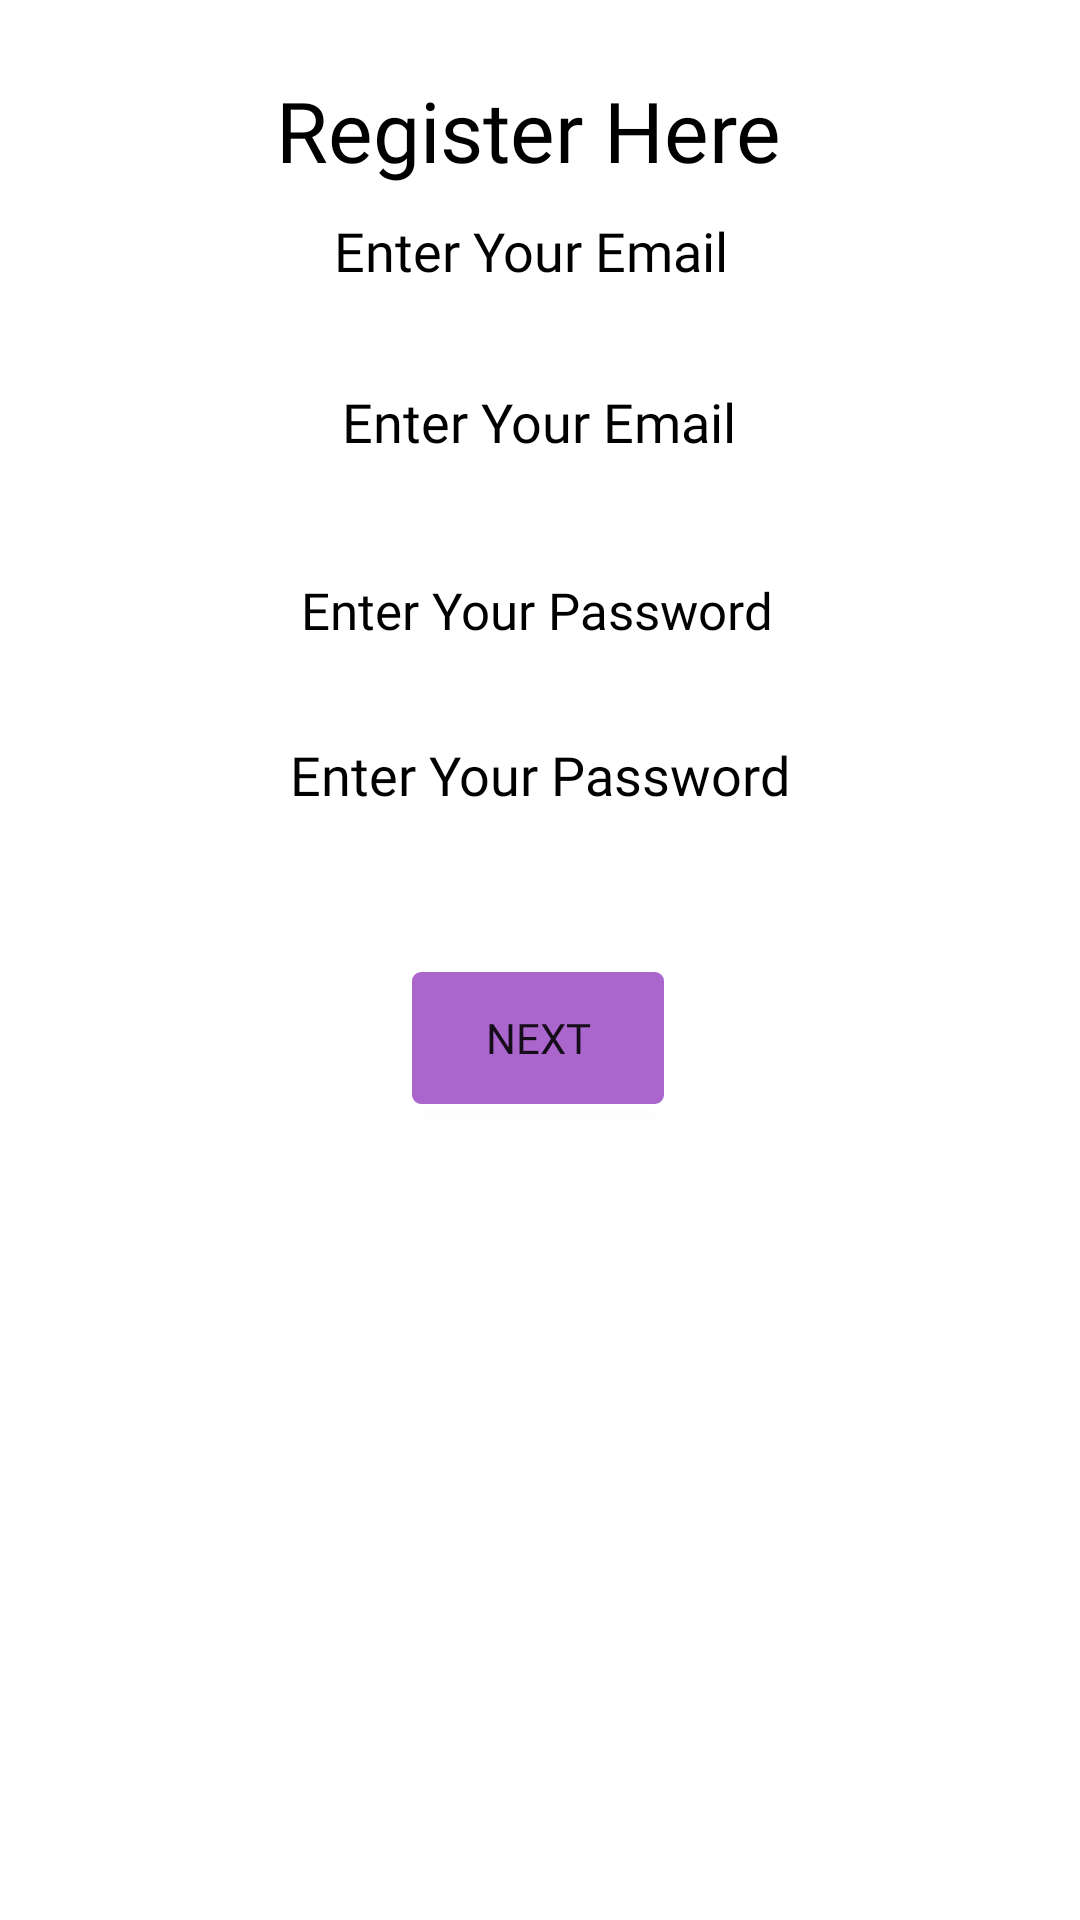

The Android layout XML behind this screen, and the referenced resources:
<!-- AndroidManifest.xml: application theme AppTheme -->
<!-- res/layout/activity_sign_up.xml -->
<?xml version="1.0" encoding="utf-8"?>
<androidx.constraintlayout.widget.ConstraintLayout xmlns:android="http://schemas.android.com/apk/res/android"
    xmlns:app="http://schemas.android.com/apk/res-auto"
    xmlns:tools="http://schemas.android.com/tools"
    android:layout_width="match_parent"
    android:layout_height="match_parent"
    tools:context=".sign_up_activity"
    android:background="@drawable/signup_background">

    <TextView
        android:id="@+id/textVie"
        android:layout_width="wrap_content"
        android:layout_height="wrap_content"
        android:fontFamily="@font/lobstertwobold"
        android:text="@string/signup"
        android:textColor="@color/black"
        android:textSize="28sp"
        app:layout_constraintBottom_toBottomOf="parent"
        app:layout_constraintEnd_toEndOf="parent"
        app:layout_constraintHorizontal_bias="0.481"
        app:layout_constraintStart_toStartOf="parent"
        app:layout_constraintTop_toTopOf="parent"
        app:layout_constraintVertical_bias="0.041" />

    <TextView
        android:id="@+id/textView2"
        android:layout_width="wrap_content"
        android:layout_height="wrap_content"
        android:text="@string/password"
        android:textColor="@color/black"
        android:fontFamily="@font/quicksand_bold"
        android:textSize="17sp"
        app:layout_constraintBottom_toBottomOf="parent"
        app:layout_constraintEnd_toEndOf="parent"
        app:layout_constraintHorizontal_bias="0.495"
        app:layout_constraintStart_toStartOf="parent"
        app:layout_constraintTop_toTopOf="parent"
        app:layout_constraintVertical_bias="0.311" />

    <TextView
        android:id="@+id/textView"
        android:layout_width="wrap_content"
        android:layout_height="wrap_content"
        android:fontFamily="@font/quicksand_bold"
        android:text="@string/email"
        android:textColor="@color/black"
        android:textSize="18sp"
        app:layout_constraintBottom_toBottomOf="parent"
        app:layout_constraintEnd_toEndOf="parent"
        app:layout_constraintHorizontal_bias="0.488"
        app:layout_constraintStart_toStartOf="parent"
        app:layout_constraintTop_toTopOf="parent"
        app:layout_constraintVertical_bias="0.116" />

    <EditText
        android:id="@+id/signup_email"
        android:layout_width="wrap_content"
        android:layout_height="wrap_content"
        android:ems="10"
        android:fontFamily="@font/quicksand_regular"
        android:hint="@string/email"
        android:importantForAutofill="no"
        android:background="@drawable/transparent_txt_field"
        android:gravity="center"
        android:textColorHint="@color/black"
        android:textColor="@color/black"
        android:inputType="textPersonName"
        android:minHeight="48dp"
        app:layout_constraintBottom_toBottomOf="parent"
        app:layout_constraintEnd_toEndOf="parent"
        app:layout_constraintHorizontal_bias="0.497"
        app:layout_constraintStart_toStartOf="parent"
        app:layout_constraintTop_toTopOf="parent"
        app:layout_constraintVertical_bias="0.197"
        tools:ignore="TextFields,DuplicateSpeakableTextCheck" />

    <EditText
        android:id="@+id/signup_password"
        android:layout_width="wrap_content"
        android:layout_height="wrap_content"
        android:ems="10"
        android:hint="@string/password"
        android:importantForAutofill="no"
        android:background="@drawable/transparent_txt_field"
        android:textColorHint="@color/black"
        android:gravity="center"
        android:textColor="@color/black"
        android:inputType="textPassword"
        android:minHeight="48dp"
        android:fontFamily="@font/quicksand_regular"
        app:layout_constraintBottom_toBottomOf="parent"
        app:layout_constraintEnd_toEndOf="parent"
        app:layout_constraintHorizontal_bias="0.497"
        app:layout_constraintStart_toStartOf="parent"
        app:layout_constraintTop_toTopOf="parent"
        app:layout_constraintVertical_bias="0.396"
        tools:ignore="DuplicateSpeakableTextCheck" />

    <Button
        android:id="@+id/next_button"
        android:layout_width="wrap_content"
        android:layout_height="wrap_content"
        android:background="@drawable/transparent_button_with_border"
        android:onClick="signup_next_click"
        android:fontFamily="@font/quicksand_regular"
        android:text="@string/next_button"
        app:layout_constraintBottom_toBottomOf="parent"
        app:layout_constraintEnd_toEndOf="parent"
        app:layout_constraintHorizontal_bias="0.498"
        app:layout_constraintStart_toStartOf="parent"
        app:layout_constraintTop_toTopOf="parent"
        app:layout_constraintVertical_bias="0.544" />

</androidx.constraintlayout.widget.ConstraintLayout>
<!-- resources referenced by this layout -->
<resources>
  <color name="black">#FF000000</color>
  <!-- drawable transparent_button_with_border (drawable) -->
  <?xml version="1.0" encoding="utf-8"?>
  <selector xmlns:android="http://schemas.android.com/apk/res/android">
      <item>
          <shape android:shape="rectangle">
              
              <solid android:color="@android:color/holo_purple" />
  
              
              <stroke
                  android:width="2dp"
                  android:color="@color/white" />
  
              <corners android:radius="4dp" />
          </shape>
      </item>
  </selector>
  <!-- drawable transparent_txt_field (drawable) -->
  <?xml version="1.0" encoding="utf-8"?>
  <selector xmlns:android="http://schemas.android.com/apk/res/android">
      <item>
          <shape android:shape="rectangle">
              
              <solid android:color="@android:color/transparent" />
  
              
              <stroke
                  android:width="2dp"
                  android:color="@color/white" />
  
              <corners android:radius="4dp" />
          </shape>
      </item>
  </selector>
  <string name="email">Enter Your Email</string>
  <string name="next_button">Next</string>
  <string name="password">Enter Your Password</string>
  <string name="signup">Register Here</string>
  <style name="AppTheme" parent="Theme.MaterialComponents.Light.NoActionBar">
          
      </style>
  <color name="white">#FFFFFFFF</color>
</resources>
